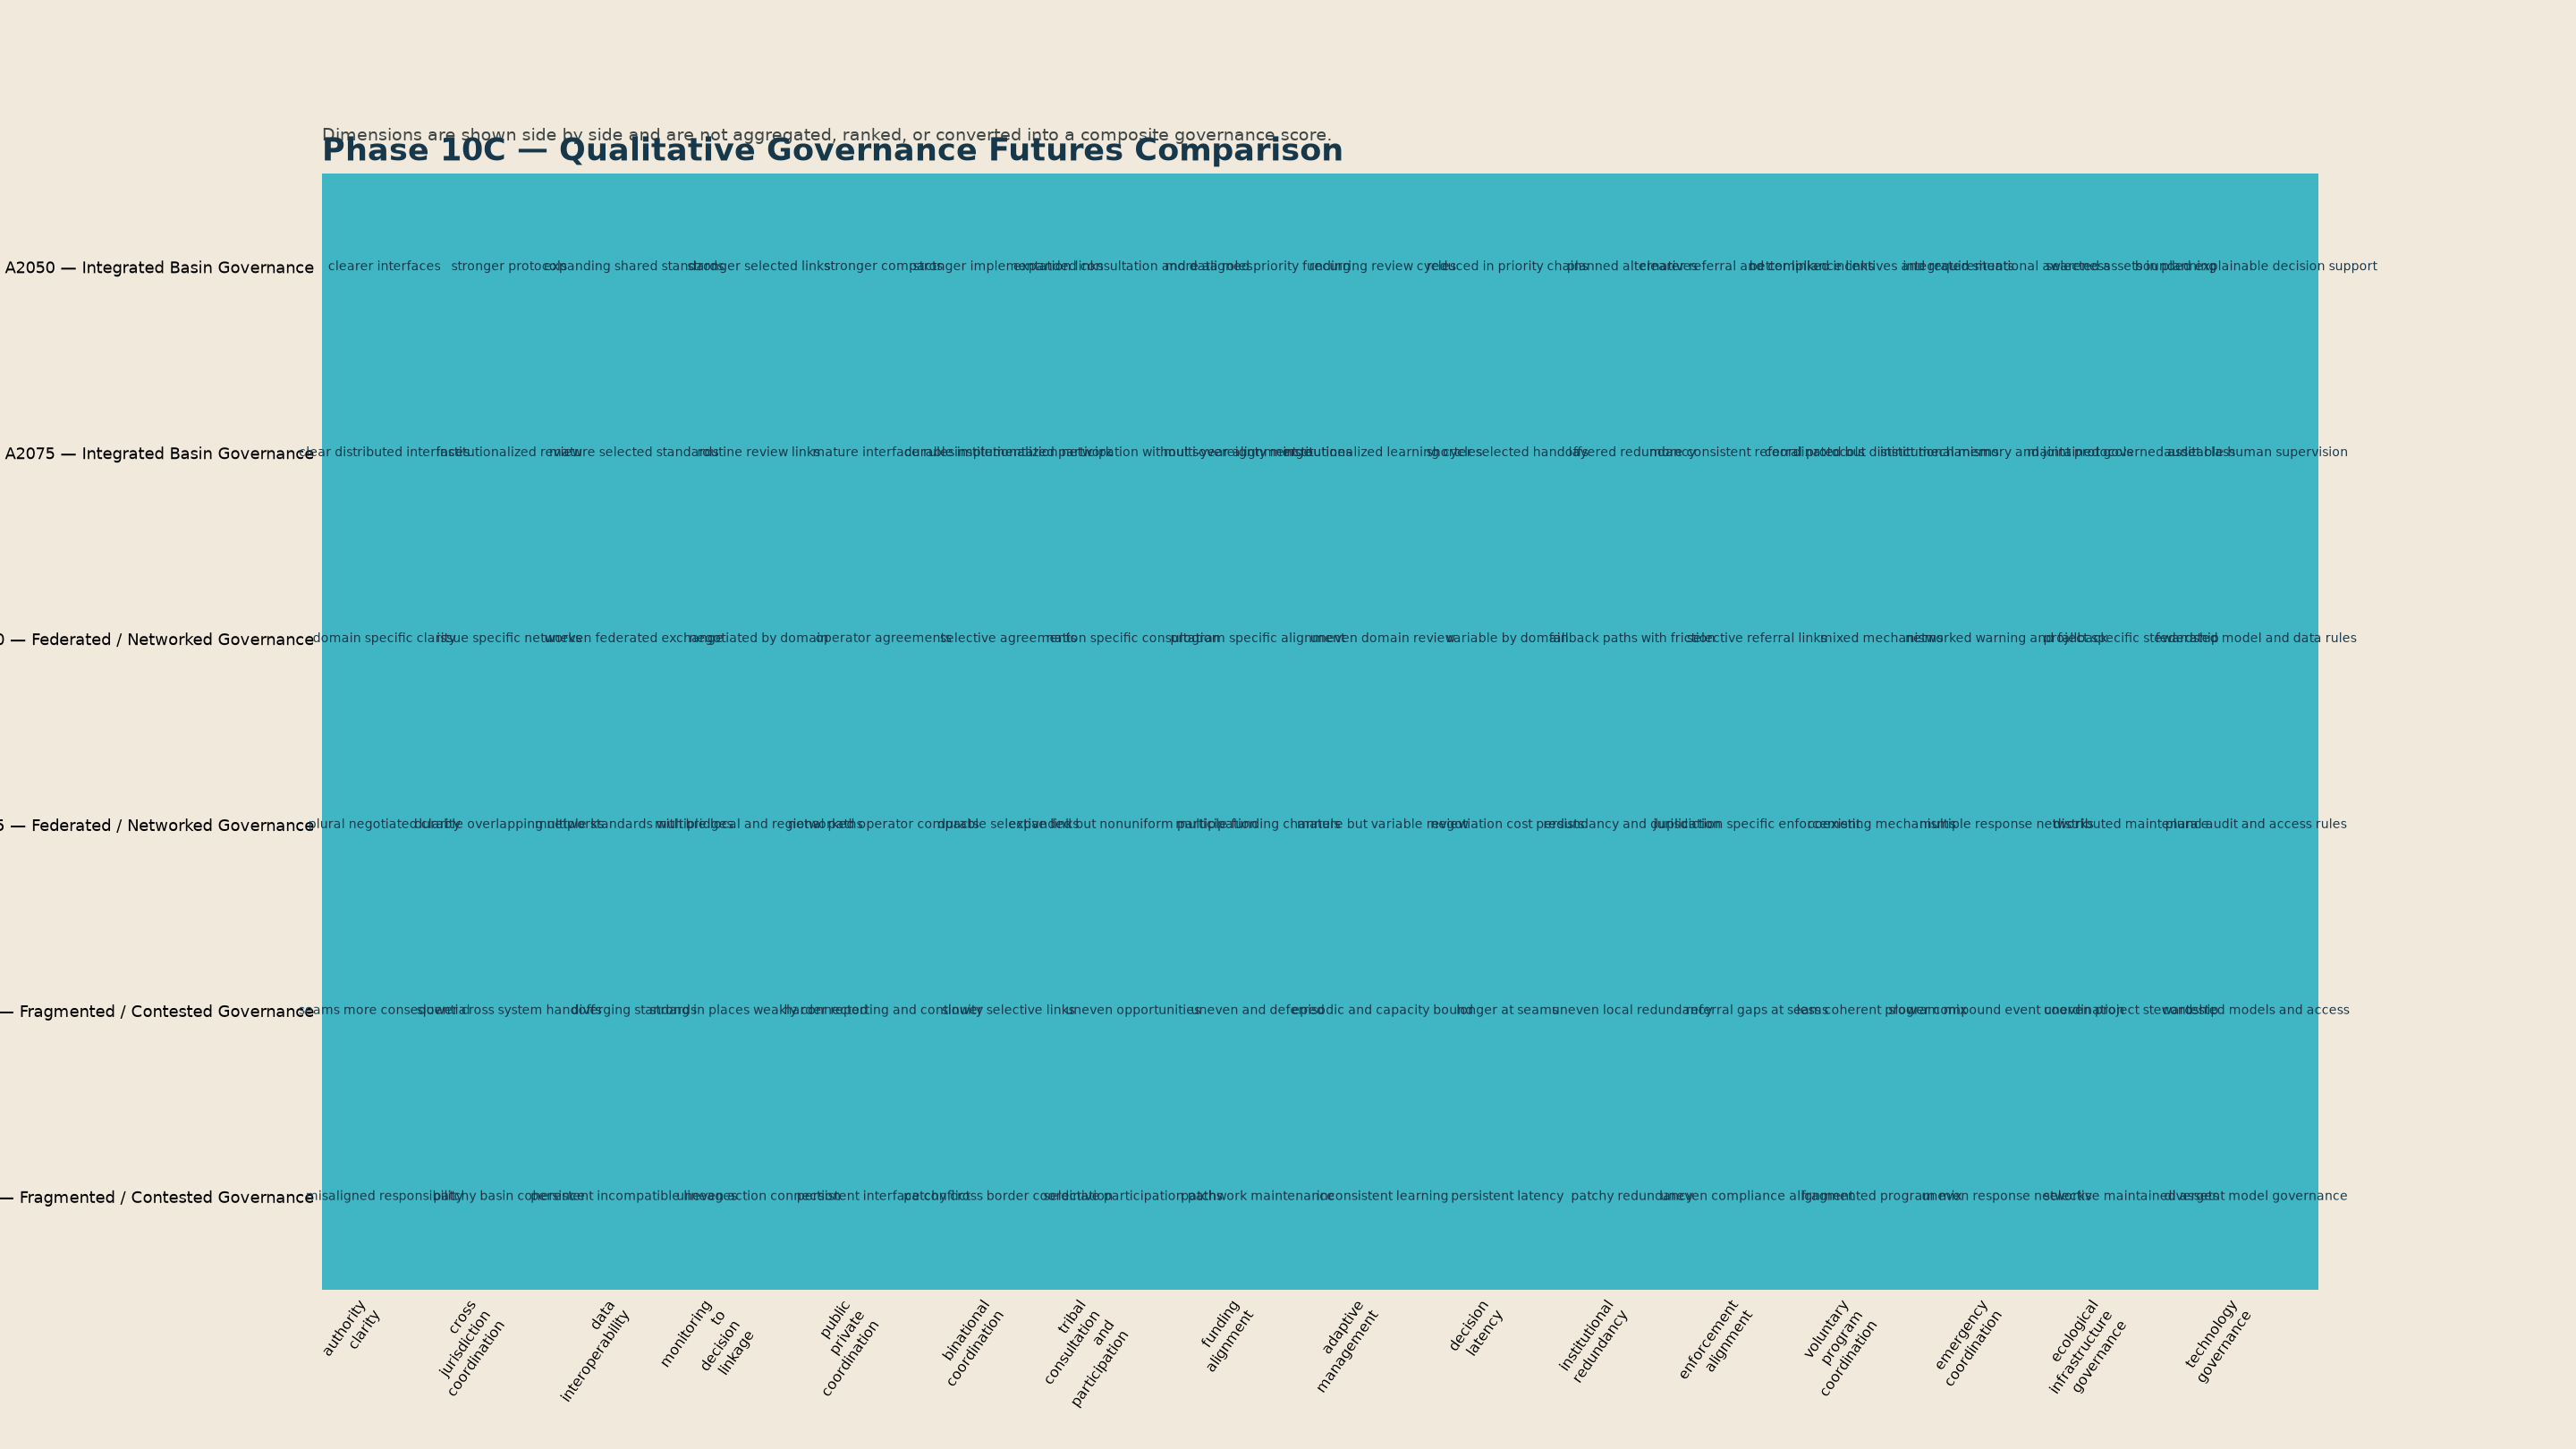

The data file committed next to this chart (first rows):
scenario_id, scenario, horizon, scenario_family, authority_clarity, cross_jurisdiction_coordination, data_interoperability, monitoring_to_decision_linkage, public_private_coordination, binational_coordination, tribal_consultation_and_participation, funding_alignment, adaptive_management, decision_latency, institutional_redundancy, enforcement_alignment, voluntary_program_coordination, emergency_coordination, ecological_infrastructure_governance, technology_governance, notes
A2050, Integrated Basin Governance, 2050, Integrated Basin Governance, clearer_interfaces, stronger_protocols, expanding_shared_standards, stronger_selected_links, stronger_compacts, stronger_implementation_links, expanded_consultation_and_data_roles, more_aligned_priority_funding, recurring_review_cycles, reduced_in_priority_chains, planned_alternatives, clearer_referral_and_compliance_links, better_linked_incentives_and_requirement…, integrated_situational_awareness, selected_assets_in_planning, bounded_explainable_decision_support, Qualitative comparison only; dimensions …
A2075, Integrated Basin Governance, 2075, Integrated Basin Governance, clear distributed interfaces, institutionalized_review, mature_selected_standards, routine_review_links, mature_interface_rules, durable_implementation_network, institutionalized_participation_without_…, multi-year_alignment_routines, institutionalized_learning_cycles, shorter_selected_handoffs, layered_redundancy, more_consistent_referral_protocols, coordinated_but_distinct_mechanisms, institutional_memory_and_joint_protocols, maintained_governed_asset_class, auditable_human_supervision, Qualitative comparison only; dimensions …
B2050, Federated / Networked Governance, 2050, Federated / Networked Governance, domain_specific_clarity, issue_specific_networks, uneven_federated_exchange, negotiated_by_domain, operator_agreements, selective_agreements, nation_specific_consultation, program_specific_alignment, uneven_domain_review, variable_by_domain, fallback_paths_with_friction, selective_referral_links, mixed_mechanisms, networked_warning_and_fallback, project_specific_stewardship, federated_model_and_data_rules, Qualitative comparison only; dimensions …
B2075, Federated / Networked Governance, 2075, Federated / Networked Governance, plural_negotiated_clarity, durable_overlapping_networks, multiple_standards_with_bridges, multiple_local_and_regional_paths, networked_operator_compacts, durable_selective_links, expanded_but_nonuniform_participation, multiple_funding_channels, mature_but_variable_review, negotiation_cost_persists, redundancy_and_duplication, jurisdiction_specific_enforcement, coexisting_mechanisms, multiple_response_networks, distributed_maintenance, plural_audit_and_access_rules, Qualitative comparison only; dimensions …
C2050, Fragmented / Contested Governance, 2050, Fragmented / Contested Governance, seams_more_consequential, slower_cross_system_handoffs, diverging_standards, strong_in_places_weakly_connected, harder_reporting_and_continuity, slower_selective_links, uneven_opportunities, uneven_and_deferred, episodic_and_capacity_bound, longer_at_seams, uneven_local_redundancy, referral_gaps_at_seams, less_coherent_program_mix, slower_compound_event_coordination, uneven_project_stewardship, contested_models_and_access, Qualitative comparison only; dimensions …
C2075, Fragmented / Contested Governance, 2075, Fragmented / Contested Governance, misaligned_responsibility, patchy_basin_coherence, persistent_incompatible_lineages, uneven_action_connection, persistent_interface_conflict, patchy_cross_border_coordination, selective_participation_paths, patchwork_maintenance, inconsistent_learning, persistent_latency, patchy_redundancy, uneven_compliance_alignment, fragmented_program_mix, uneven_response_networks, selective_maintained_assets, divergent_model_governance, Qualitative comparison only; dimensions …
